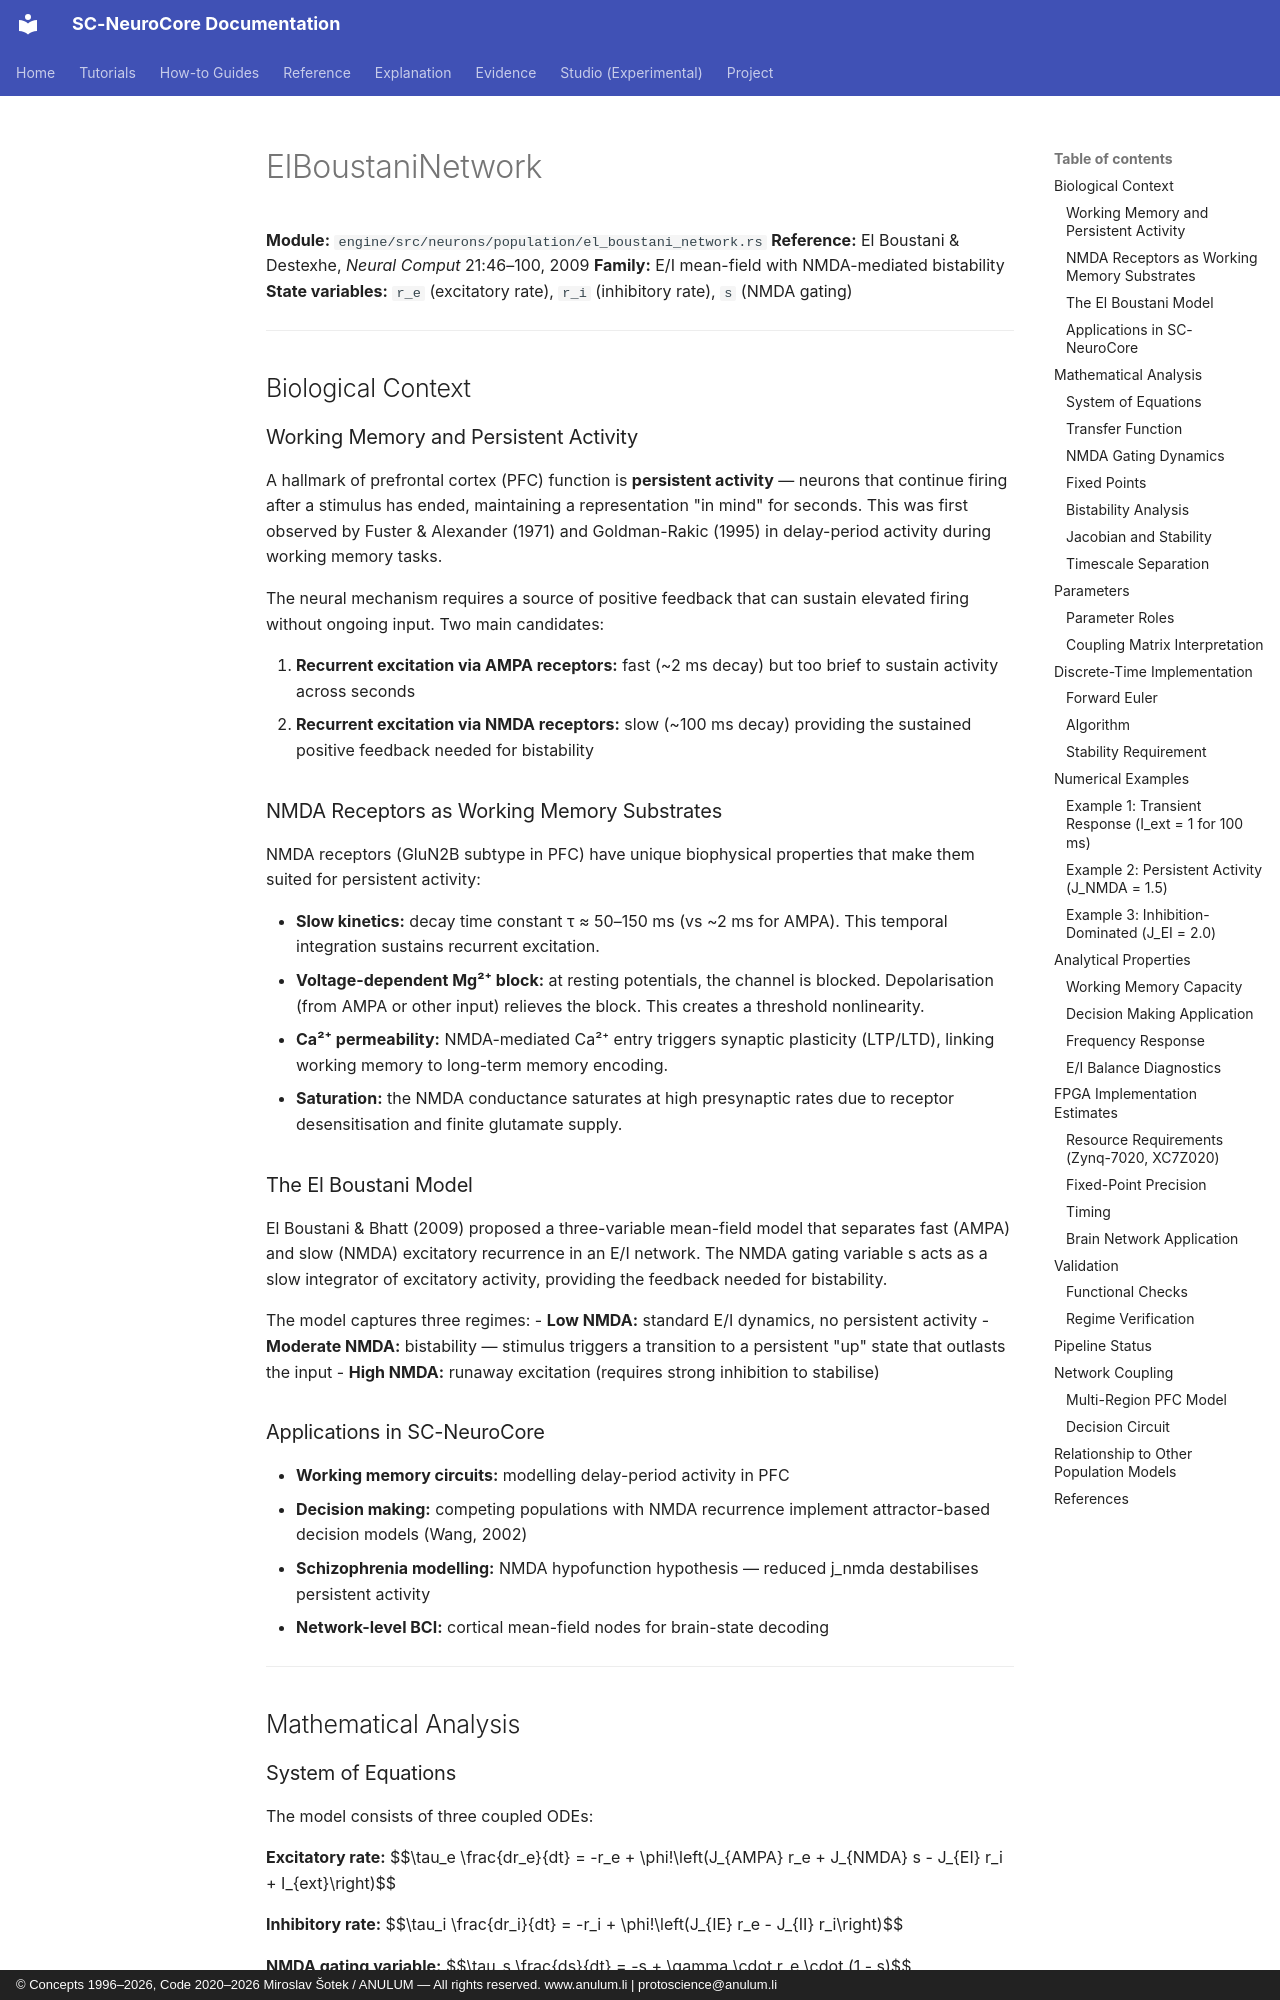

repository: anulum/sc-neurocore · page: api/models/elboustani_network/index.html · generator: mkdocs · copyright: © Concepts 1996–2026, Code 2020–2026 Miroslav Šotek / ANULUM — All rights reserved. www.anulum.li | protoscience@anulum.li

# ElBoustaniNetwork

**Module:** `engine/src/neurons/population/el_boustani_network.rs`
**Reference:** El Boustani & Destexhe, *Neural Comput* 21:46–100, 2009
**Family:** E/I mean-field with NMDA-mediated bistability
**State variables:** `r_e` (excitatory rate), `r_i` (inhibitory rate), `s` (NMDA gating)

---

## Biological Context

### Working Memory and Persistent Activity

A hallmark of prefrontal cortex (PFC) function is **persistent
activity** — neurons that continue firing after a stimulus has ended,
maintaining a representation "in mind" for seconds.  This was first
observed by Fuster & Alexander (1971) and Goldman-Rakic (1995) in
delay-period activity during working memory tasks.

The neural mechanism requires a source of positive feedback that can
sustain elevated firing without ongoing input.  Two main candidates:

1. **Recurrent excitation via AMPA receptors:** fast (~2 ms decay)
   but too brief to sustain activity across seconds
2. **Recurrent excitation via NMDA receptors:** slow (~100 ms decay)
   providing the sustained positive feedback needed for bistability

### NMDA Receptors as Working Memory Substrates

NMDA receptors (GluN2B subtype in PFC) have unique biophysical
properties that make them suited for persistent activity:

- **Slow kinetics:** decay time constant τ ≈ 50–150 ms (vs ~2 ms for
  AMPA).  This temporal integration sustains recurrent excitation.
- **Voltage-dependent Mg²⁺ block:** at resting potentials, the channel
  is blocked.  Depolarisation (from AMPA or other input) relieves the
  block.  This creates a threshold nonlinearity.
- **Ca²⁺ permeability:** NMDA-mediated Ca²⁺ entry triggers synaptic
  plasticity (LTP/LTD), linking working memory to long-term memory
  encoding.
- **Saturation:** the NMDA conductance saturates at high presynaptic
  rates due to receptor desensitisation and finite glutamate supply.

### The El Boustani Model

El Boustani & Bhatt (2009) proposed a three-variable mean-field model
that separates fast (AMPA) and slow (NMDA) excitatory recurrence in an
E/I network.  The NMDA gating variable s acts as a slow integrator of
excitatory activity, providing the feedback needed for bistability.

The model captures three regimes:
- **Low NMDA:** standard E/I dynamics, no persistent activity
- **Moderate NMDA:** bistability — stimulus triggers a transition to a
  persistent "up" state that outlasts the input
- **High NMDA:** runaway excitation (requires strong inhibition to
  stabilise)

### Applications in SC-NeuroCore

- **Working memory circuits:** modelling delay-period activity in PFC
- **Decision making:** competing populations with NMDA recurrence
  implement attractor-based decision models (Wang, 2002)
- **Schizophrenia modelling:** NMDA hypofunction hypothesis — reduced
  j_nmda destabilises persistent activity
- **Network-level BCI:** cortical mean-field nodes for brain-state
  decoding

---

## Mathematical Analysis
